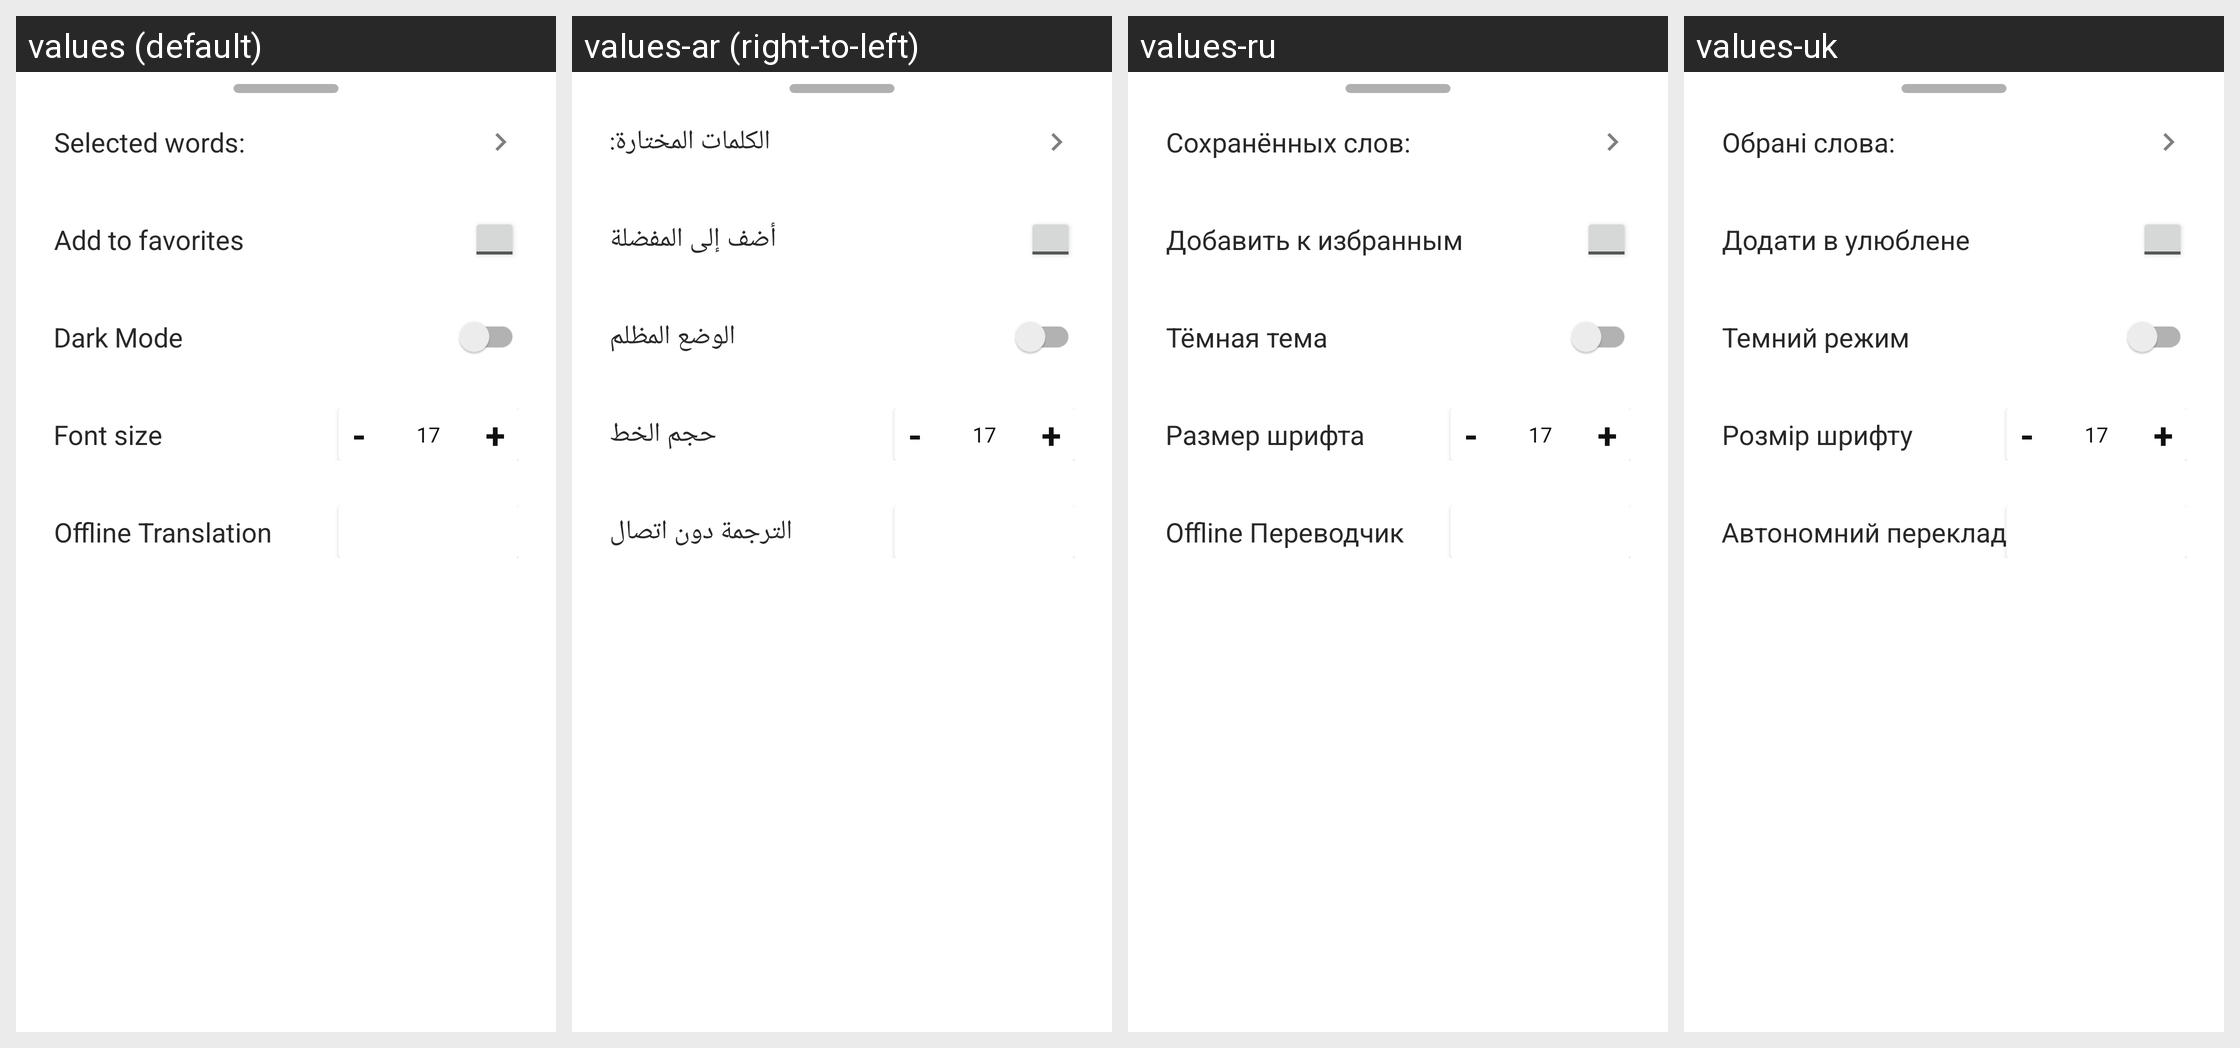

The same Android screen rendered under several of its app's locales, left to right. List the strings drawn on it with the default value and each locale's translation.
Android screen res/layout/fragment_bottom_sheet.xml rendered under 4 locales, left to right: values (default), values-ar (right-to-left), values-ru, values-uk. Device: Nexus 5 (rendered at 1080×1920; each locale shown at half size, 540×960, under a caption strip naming it); theme Theme.German_Books.
Other locales in the repository, not shown: values-cs, values-de, values-es, values-fr, values-it, values-ko, values-pl, values-pt, values-ro, values-tr.
Strings drawn on this screen, with the default value and each locale's value (text and hints the layout hard-codes, and strings that could not be matched under every locale, appear in the picture but are not listed):

selectedWords
  values: Selected words:
  values-ar: الكلمات المختارة:
  values-ru: Сохранённых слов:
  values-uk: Обрані слова:

saveBook
  values: Add to favorites
  values-ar: أضف إلى المفضلة
  values-ru: Добавить к избранным
  values-uk: Додати в улюблене

darkMode
  values: Dark Mode
  values-ar: الوضع المظلم
  values-ru: Тёмная тема
  values-uk: Темний режим

fontSize
  values: Font size
  values-ar: حجم الخط
  values-ru: Размер шрифта
  values-uk: Розмір шрифту

langSettings
  values: Offline Translation
  values-ar: الترجمة دون اتصال
  values-ru: Offline Переводчик
  values-uk: Автономний переклад
